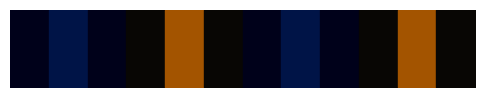
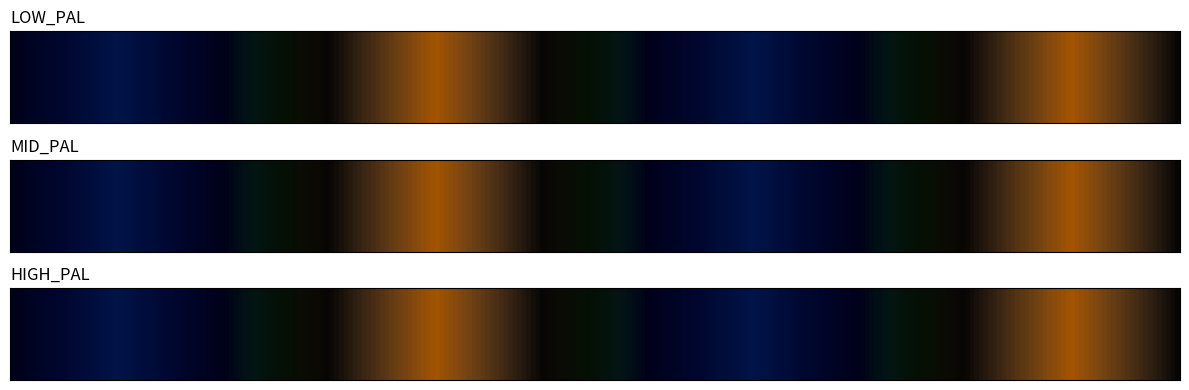

Generate these figures, in order, with matplotlib:
import numpy as np
import matplotlib.pyplot as plt
from matplotlib.colors import hsv_to_rgb
import re

hsv_css = np.array([
    [238, 100, 10],
    [223, 100, 28],
    [238, 100, 10],
    [28, 52, 3],
    [31, 100, 64],
    [28, 52, 3],
    [238, 100, 10],
    [223, 100, 28],
    [238, 100, 10],
    [28, 52, 3],
    [31, 100, 64],
    [28, 52, 3]
]) 

#hsv_css = np.array([
#    [196, 100, 9],
#    [192, 100, 37],
#    [196, 100, 9],
#    [28, 52, 3],
#    [31, 100, 64],
#    [28, 52, 3]
#])  # COL2

#hsv_css = np.array([
#    [196, 93, 5],
#    [195, 69, 32],
#    [195, 71, 100],
#    [195, 69, 32],
#    [196, 93, 5],
#    [28, 52, 3],
#    [28, 86, 100],
#    [28, 52, 3]
#]) # COL1

def css_hsv_to_normalized(css_hsv):
    # Extract numbers using regex

    H_css, S_css, V_css = css_hsv
    
    # Convert to 0-1 range
    H = H_css / 360
    S = S_css / 100
    V = V_css / 100
    
    return [H, S, V]

hsv_colors = []
for el in hsv_css:
    h, s, v = css_hsv_to_normalized(el)
    hsv_colors.append([h,s,v])
hsv_colors = np.array(hsv_colors)


def plot_hsv_colors(hsv_colors):
    rgb_colors = hsv_to_rgb(hsv_colors)  # convert to RGB for matplotlib
    n = len(hsv_colors)
    plt.figure(figsize=(6, 1))
    for i, color in enumerate(rgb_colors):
        plt.fill_between([i, i+1], 0, 1, color=color)
    plt.xlim(0, n)
    plt.ylim(0, 1)
    plt.axis('off')
    plt.show()

plot_hsv_colors(hsv_colors)

def plot_palettes(low_pal, mid_pal, high_pal):
    palettes = [low_pal, mid_pal, high_pal]
    titles = ['LOW_PAL', 'MID_PAL', 'HIGH_PAL']
    fig, axes = plt.subplots(len(palettes), 1, figsize=(12, 4))
    for ax, pal, title in zip(axes, palettes, titles):
        n = len(pal)
        # Convert HSV to RGB
        rgb_pal = hsv_to_rgb(pal)
        # Plot each color as a rectangle
        for i, color in enumerate(rgb_pal):
            ax.axvspan(i, i+1, color=color)
        ax.set_xlim(0, n)
        ax.set_ylim(0, 1)
        ax.set_yticks([])
        ax.set_xticks([])
        ax.set_title(title, fontsize=12, loc='left')
    plt.tight_layout()
    plt.show()

def build_pal(colors, num_output=256):
    orig_pos = np.linspace(0, 1, len(colors))
    interp_pos = np.linspace(0, 1, num_output)

    high_pal = np.zeros((num_output, 3))
    for i in range(3):
        high_pal[:, i] = np.interp(interp_pos, orig_pos, hsv_colors[:, i])
    return high_pal

p = build_pal(hsv_colors)
LOW_PAL = p
MID_PAL = p
HIGH_PAL = p
plot_palettes(p, p, p)